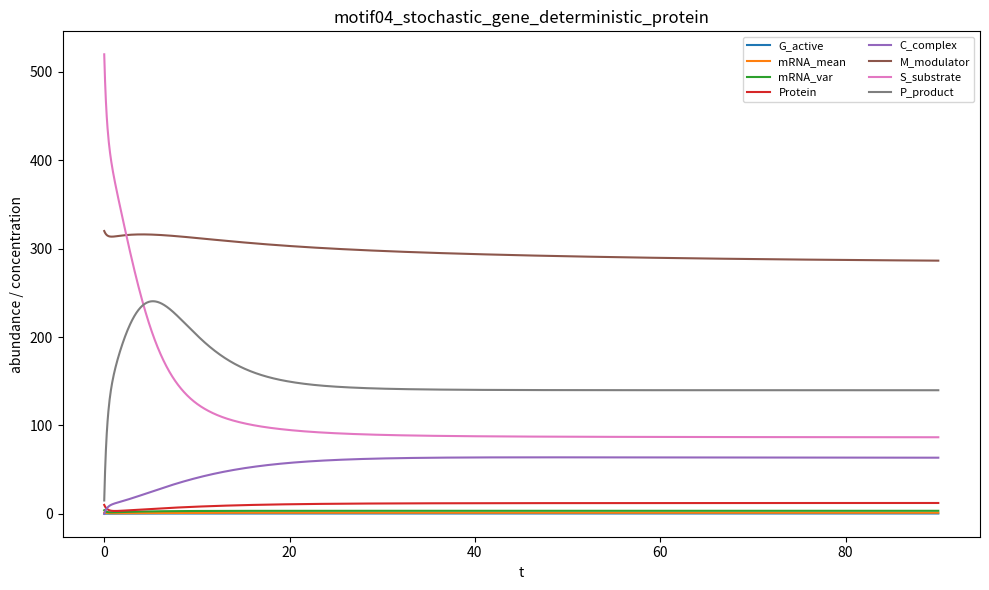

Recreate this plot in Python.
# motif04_stochastic_gene_deterministic_protein.py
# Family 6 — Network Motifs / Multiscale
# Hybrid model: stochastic gene expression (mean–variance approximation) controlling deterministic protein dynamics.
# Tuned to yield 2–4 label=0 species (abundant modulator + abundant substrate + high-quantile product pulse).

import numpy as np
from scipy.integrate import solve_ivp
import matplotlib.pyplot as plt

# -----------------------------------------------------
# (a) Variables globales obligatorias
# -----------------------------------------------------
MODEL_NAME = "motif04_stochastic_gene_deterministic_protein"

SPECIES_NAMES = [
    "G_active",      # 0 promoter active state probability (0–1)
    "mRNA_mean",     # 1 mean mRNA copy number (low copy)
    "mRNA_var",      # 2 mRNA variance (noise moment)
    "Protein",       # 3 deterministic protein abundance
    "C_complex",     # 4 protein–modulator complex
    "M_modulator",   # 5 abundant modulator pool (high-copy)
    "S_substrate",   # 6 abundant substrate pool (high-copy)
    "P_product"      # 7 product pool shaped by protein activity (can pulse high)
]

PARAMS = {
    # Promoter switching (two-state gene)
    "k_on": 0.07,        # activation
    "k_off": 0.16,       # inactivation

    # Transcription from active gene
    "k_tx": 11.0,        # mRNA production rate
    "d_m": 2.9,          # mRNA degradation
    "F_tx": 4.8,         # burst Fano factor for mRNA (variance amplification)

    # Translation → deterministic protein
    "k_tl": 9.5,
    "d_p": 0.38,

    # Modulator and complex formation (make M high-copy and slow)
    "M_prod": 12.0,      # increased to maintain abundant modulator
    "d_M": 0.020,        # slower turnover to keep M high
    "k_bind": 0.010,
    "k_unbind": 0.45,
    "d_C": 0.10,

    # Substrate/product metabolic module (make S abundant in q80/q99)
    "S_in": 40.0,        # stronger inflow to avoid collapse of S
    "d_S": 0.010,
    "kcat": 0.11,        # reduced to prevent ultra-fast depletion of S while keeping a product pulse
    "K_S": 170.0,
    "d_P": 0.28
}

Y0 = np.array([
    0.12,    # G_active
    1.2,     # mRNA_mean
    4.0,     # mRNA_var
    10.0,    # Protein
    0.0,     # C_complex
    320.0,   # M_modulator (abundant -> intended label=0)
    520.0,   # S_substrate (abundant -> intended label=0)
    15.0     # P_product
], dtype=float)

TSPAN = (0.0, 90.0)

# -----------------------------------------------------
# (b) ODE function con firma EXACTA
# -----------------------------------------------------
def dYdt(t, Y):
    p = PARAMS

    G  = np.clip(Y[0], 0.0, 1.0)
    m  = max(Y[1], 0.0)
    V  = max(Y[2], 0.0)
    Pr = max(Y[3], 0.0)
    C  = max(Y[4], 0.0)
    M  = max(Y[5], 0.0)
    S  = max(Y[6], 0.0)
    P  = max(Y[7], 0.0)

    # Promoter activation probability
    dG = p["k_on"] * (1.0 - G) - p["k_off"] * G

    # mRNA production from active gene + degradation
    dm = p["k_tx"] * G - p["d_m"] * m

    # mRNA variance (bursting approximation; keeps V ~ O(m))
    dV = p["F_tx"] * (p["k_tx"] * G) + p["d_m"] * m - 2.0 * p["d_m"] * V

    # Protein production controlled by mRNA_mean + sequestration by modulator
    v_bind = p["k_bind"] * Pr * M
    v_unbind = p["k_unbind"] * C
    dPr = p["k_tl"] * m - p["d_p"] * Pr - v_bind + v_unbind

    # Complex formation
    dC = v_bind - v_unbind - p["d_C"] * C

    # Modulator dynamics (abundant, slow)
    dM = p["M_prod"] - p["d_M"] * M - v_bind + v_unbind

    # Catalytic conversion S → P driven by free protein
    sat_S = S / (p["K_S"] + S + 1e-12)
    v_cat = p["kcat"] * Pr * sat_S * S

    dS = p["S_in"] - p["d_S"] * S - v_cat
    dP = v_cat - p["d_P"] * P

    return np.array([dG, dm, dV, dPr, dC, dM, dS, dP], dtype=float)

# -----------------------------------------------------
# (c)(d)(e)(f) En __main__
# -----------------------------------------------------
if __name__ == "__main__":
    t0, tf = TSPAN
    t_span = (t0, tf)
    t_eval = np.linspace(t0, tf, 2000)

    sol = solve_ivp(dYdt, t_span, Y0, t_eval=t_eval, method="Radau")

    if not sol.success:
        print("WARNING: solve_ivp reported failure:", sol.message)

    Y = sol.y

    # (e) Micro-audit obligatorio
    labels = []
    for i, name in enumerate(SPECIES_NAMES):
        traj = Y[i, :]
        q80 = float(np.quantile(traj, 0.80))
        q99 = float(np.quantile(traj, 0.99))
        label = 1 if (q80 < 200.0 and q99 < 200.0) else 0
        labels.append(label)
        print(f"{name}: q80={q80:.3f}, q99={q99:.3f} => label={label}")

    n1 = int(sum(labels))
    n0 = int(len(labels) - n1)
    print(f"Summary: label1={n1}, label0={n0}")
    if n1 == 0 or n0 == 0:
        print("WARNING: monoclass labels detected")

    # (f) Plot obligatorio
    plt.figure(figsize=(10, 6))
    for i, nm in enumerate(SPECIES_NAMES):
        plt.plot(sol.t, Y[i, :], label=nm)
    plt.xlabel("t")
    plt.ylabel("abundance / concentration")
    plt.title(MODEL_NAME)
    plt.legend(fontsize=8, ncol=2)
    plt.tight_layout()
    plt.savefig(f"{MODEL_NAME}_preview.png", dpi=160)
    plt.close()

# -----------------------------------------------------
# (g) Compatibilidad para el auditor
# -----------------------------------------------------
var_names = SPECIES_NAMES

def model_odes(t, y):
    return dYdt(t, y)
